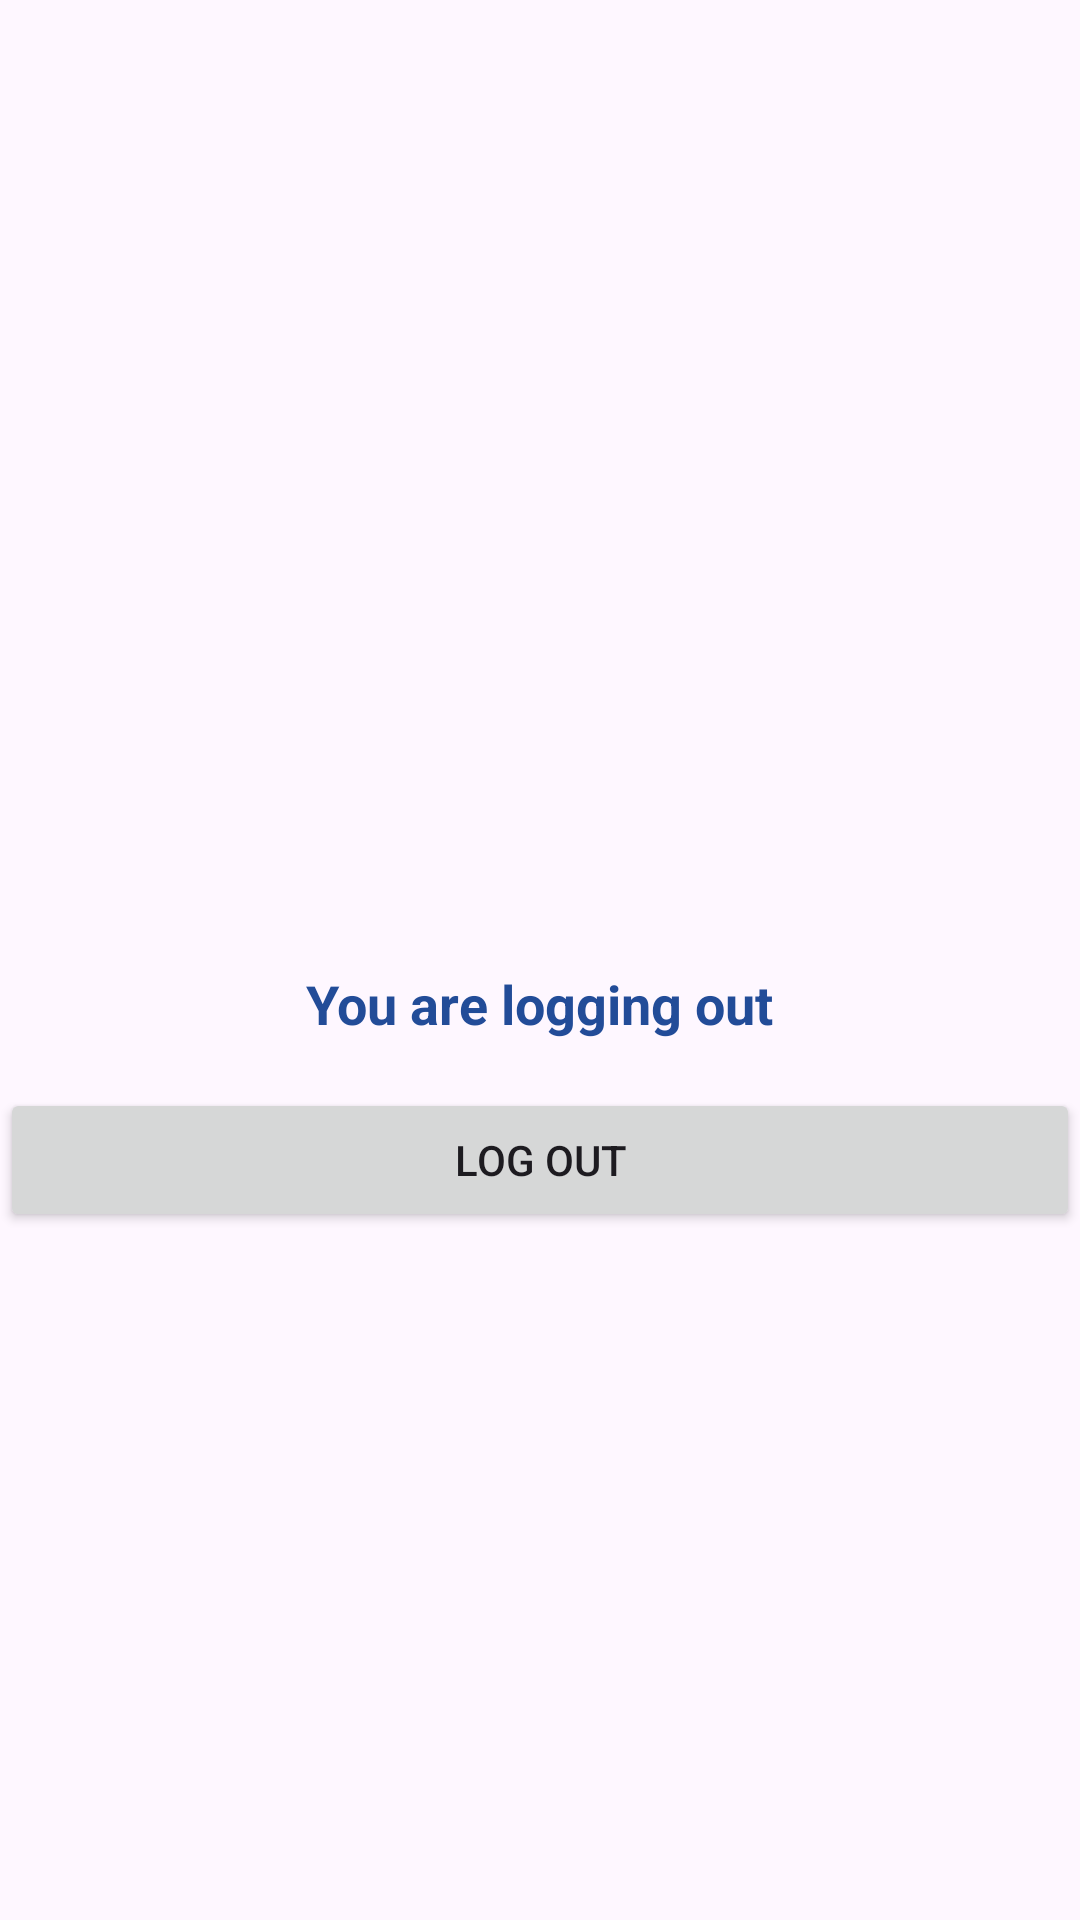

Produce the Android XML layout that renders to this screen, including the resource entries it uses.
<!-- AndroidManifest.xml: application theme Theme.SoundRecognitionOfAnimals -->
<!-- res/layout/activity_main.xml -->
<?xml version="1.0" encoding="utf-8"?>
<LinearLayout xmlns:android="http://schemas.android.com/apk/res/android"
    xmlns:app="http://schemas.android.com/apk/res-auto"
    xmlns:tools="http://schemas.android.com/tools"
    android:layout_width="match_parent"
    android:orientation="vertical"
    android:gravity="center"
    android:layout_height="match_parent"
    tools:context=".MainActivity">

    <ImageView
        android:id="@+id/imageViewLogin"
        android:layout_width="139dp"
        android:layout_height="93dp"
        android:contentDescription="Log In Icon"
        android:src="@drawable/login" />
    <TextView
        android:id="@+id/user_details"
        android:layout_width="wrap_content"
        android:layout_height="wrap_content"
        android:text="You are logging out"
        android:textColor="#224C98"
        android:textSize="18sp"
        android:layout_gravity="center"
        android:textStyle="bold" />

    <Button
        android:id="@+id/buttonLogout"
        android:layout_width="match_parent"
        android:layout_height="wrap_content"
        android:layout_marginTop="16dp"
        android:text="Log Out" />

</LinearLayout>
<!-- resources referenced by this layout -->
<resources>
  <style name="Theme.SoundRecognitionOfAnimals" parent="Base.Theme.SoundRecognitionOfAnimals" />
  <style name="Base.Theme.SoundRecognitionOfAnimals" parent="Theme.Material3.DayNight.NoActionBar">
          
          
      </style>
</resources>
